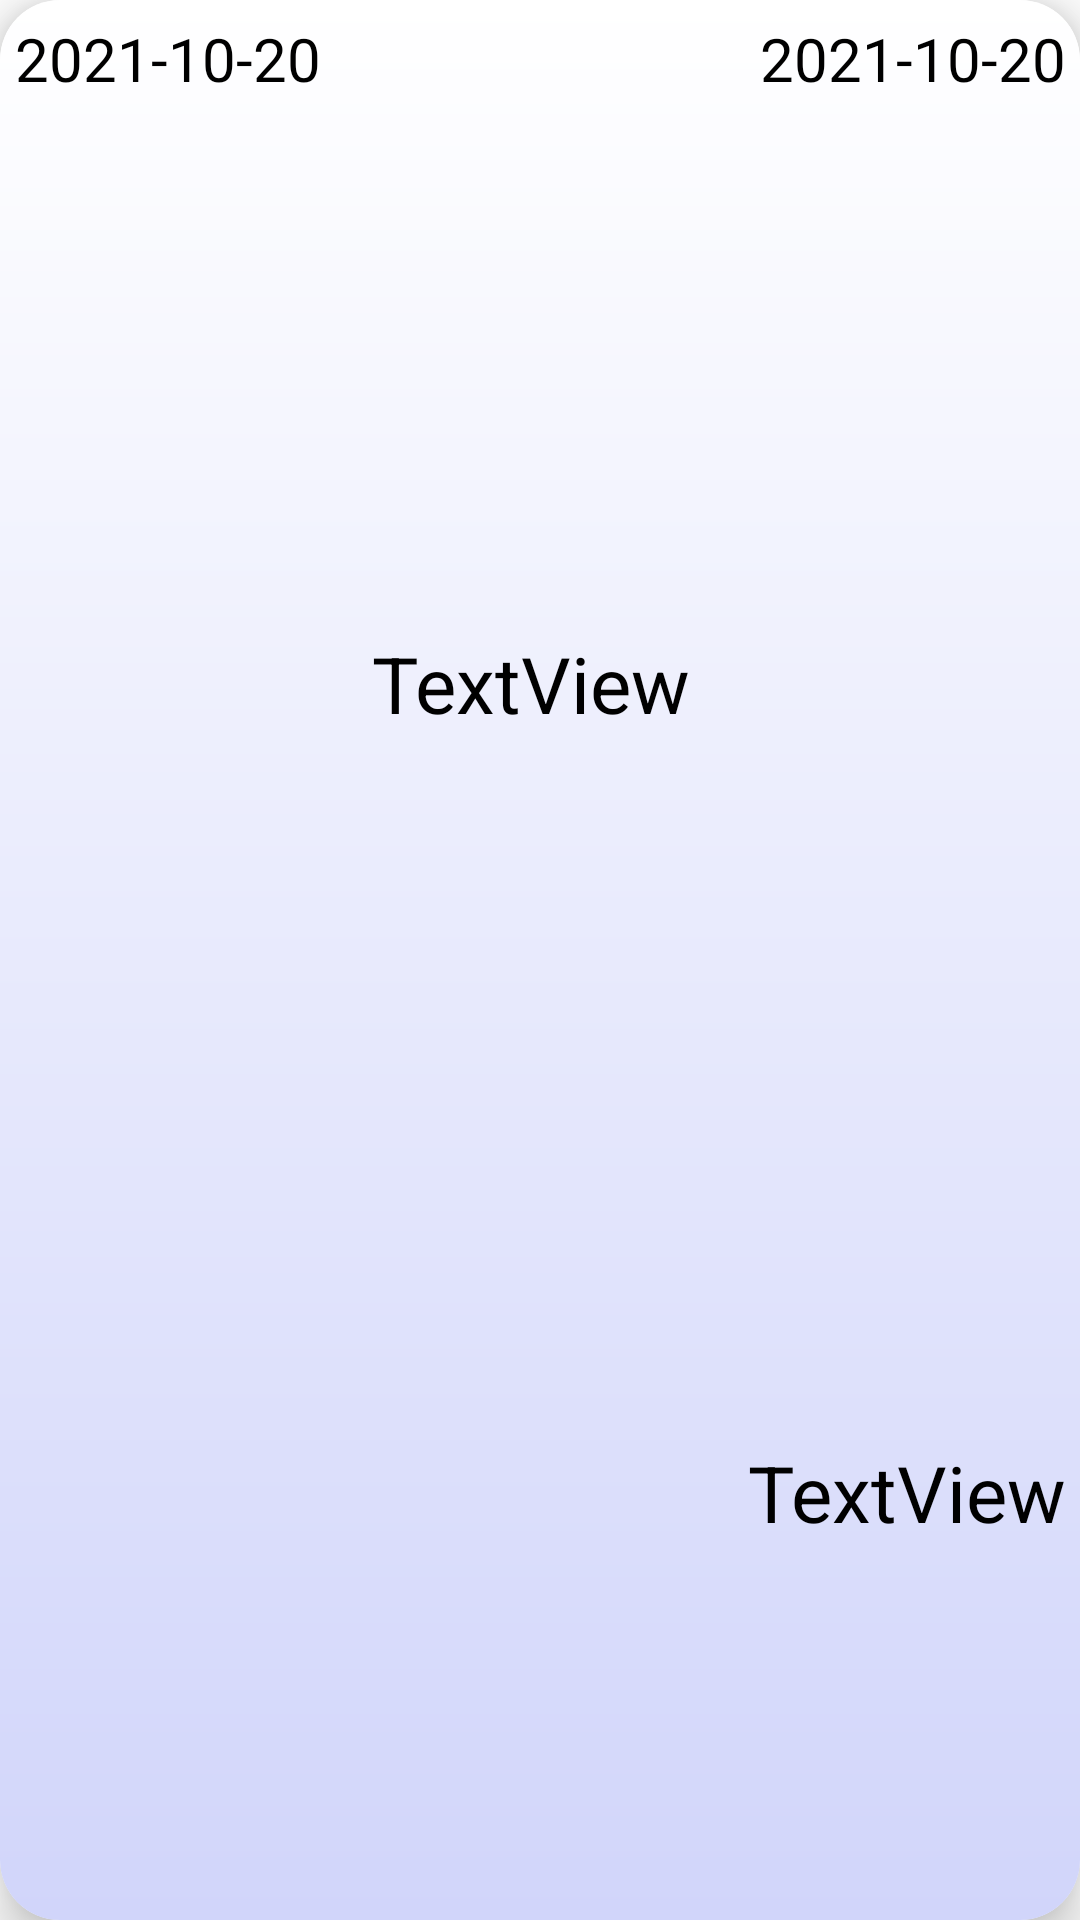

Layout XML and referenced resources for this Android screen:
<!-- AndroidManifest.xml: application theme Theme.ChoizyAcademic -->
<!-- res/layout/branch_sales_card.xml -->
<?xml version="1.0" encoding="utf-8"?>
<androidx.cardview.widget.CardView xmlns:android="http://schemas.android.com/apk/res/android"
    xmlns:app="http://schemas.android.com/apk/res-auto"
    xmlns:tools="http://schemas.android.com/tools"
    android:layout_width="match_parent"
    android:layout_height="200dp"
    app:cardElevation="10dp"
    app:cardCornerRadius="20dp"

    >

    <androidx.constraintlayout.widget.ConstraintLayout
        android:layout_width="match_parent"
        android:layout_height="match_parent"
        android:background="@drawable/blue_yellow_gradient"
        >


        <TextView
            android:id="@+id/branchSaleCard_Date"
            android:layout_width="wrap_content"
            android:layout_height="wrap_content"
            android:text="2021-10-20"
            android:textColor="?attr/colorOnSecondary"
            android:textSize="20sp"
            app:layout_constraintBottom_toBottomOf="parent"
            app:layout_constraintEnd_toEndOf="parent"
            app:layout_constraintHorizontal_bias="0.02"
            app:layout_constraintStart_toStartOf="parent"
            app:layout_constraintTop_toTopOf="parent"
            app:layout_constraintVertical_bias="0.00999999" />

        <TextView
            android:id="@+id/branchSaleCard_Time"
            android:layout_width="wrap_content"
            android:layout_height="wrap_content"
            android:text="2021-10-20"
            android:textColor="?attr/colorOnSecondary"
            android:textSize="20sp"
            app:layout_constraintBottom_toBottomOf="@+id/branchSaleCard_Date"
            app:layout_constraintEnd_toEndOf="parent"
            app:layout_constraintHorizontal_bias="0.97"
            app:layout_constraintStart_toEndOf="@+id/branchSaleCard_Date"
            app:layout_constraintTop_toTopOf="@+id/branchSaleCard_Date" />

        <TextView
            android:id="@+id/branchSaleCard_Offer"
            android:layout_width="0dp"
            android:layout_height="wrap_content"
            android:gravity="center"
            android:maxLines="3"
            android:text="TextView "
            android:textColor="?attr/colorOnSecondary"
            android:textSize="26sp"
            app:layout_constraintBottom_toBottomOf="parent"
            app:layout_constraintEnd_toEndOf="parent"
            app:layout_constraintStart_toStartOf="parent"
            app:layout_constraintTop_toBottomOf="@+id/branchSaleCard_Date"
            app:layout_constraintVertical_bias="0.31" />

        <TextView
            android:id="@+id/branchSaleCard_Price"
            android:layout_width="0dp"
            android:layout_height="0dp"
            android:maxLines="2"
            android:text="TextView"
            android:textAlignment="textEnd"
            android:textColor="?attr/colorOnSecondary"
            app:autoSizeMaxTextSize="26sp"
            app:autoSizeMinTextSize="16sp"
            app:autoSizeStepGranularity="2sp"
            app:autoSizeTextType="uniform"
            app:layout_constraintBottom_toBottomOf="parent"
            app:layout_constraintEnd_toEndOf="@+id/branchSaleCard_Time"
            app:layout_constraintHeight_percent="0.25"
            app:layout_constraintHorizontal_bias="1.0"
            app:layout_constraintStart_toStartOf="@+id/branchSaleCard_Offer"
            app:layout_constraintTop_toBottomOf="@+id/branchSaleCard_Offer"
            app:layout_constraintVertical_bias="1.0"

            />
    </androidx.constraintlayout.widget.ConstraintLayout>

</androidx.cardview.widget.CardView>
<!-- resources referenced by this layout -->
<resources>
  <!-- drawable blue_yellow_gradient (drawable) -->
  <?xml version="1.0" encoding="utf-8"?>
  <shape xmlns:android="http://schemas.android.com/apk/res/android">
  
      <gradient android:type="linear"
          android:angle="-90"
          android:startColor="@color/white" android:endColor="@color/lightBlue2"/>
  
  </shape>
  <style name="Theme.ChoizyAcademic" parent="Theme.MaterialComponents.DayNight.NoActionBar">
          
          <item name="colorPrimary">@color/blue</item>
          <item name="colorPrimaryVariant">@color/blue</item>
          <item name="colorOnPrimary">@color/white</item>
          
          <item name="colorSecondary">@color/teal_200</item>
          <item name="colorSecondaryVariant">@color/teal_700</item>
          <item name="colorOnSecondary">@color/black</item>
  
  
          
          <item name="android:statusBarColor" tools:targetApi="l">?attr/colorPrimaryVariant</item>
          
      </style>
  <color name="white">#FFFFFFFF</color>
  <color name="lightBlue2">#D1D5FA</color>
  <color name="blue">#F5012B6A</color>
  <color name="teal_200">#FF03DAC5</color>
  <color name="teal_700">#FF018786</color>
  <color name="black">#FF000000</color>
</resources>
